Dataset: patchwise_dataset (GitHub, Vejni/Capsules). Classes: grade 1, grade 2, grade 3.

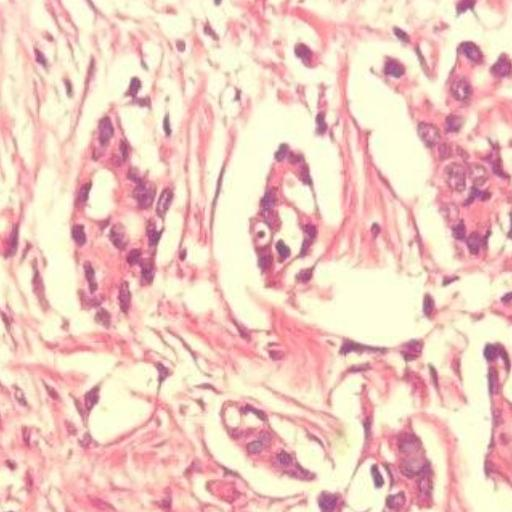
Label: grade 1

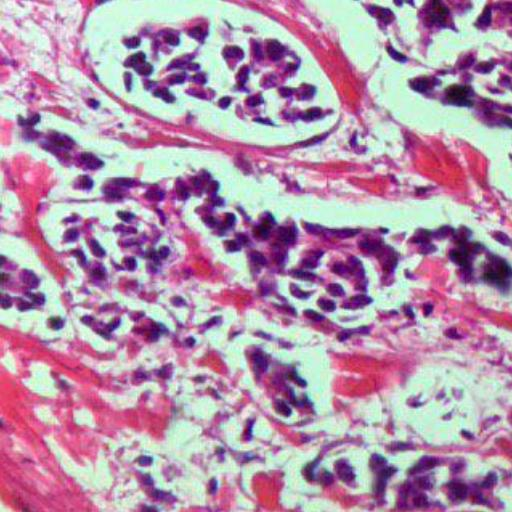
Label: grade 3

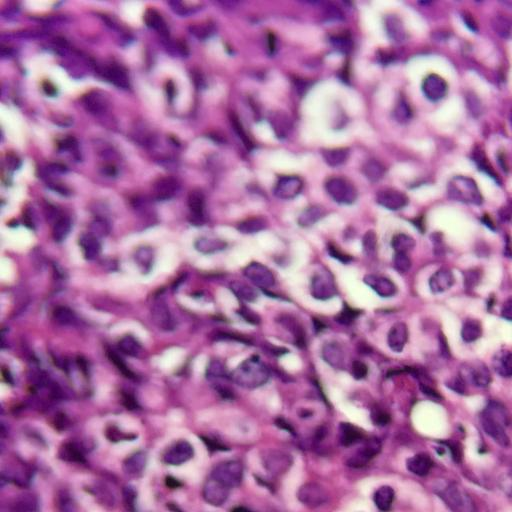
Label: grade 3

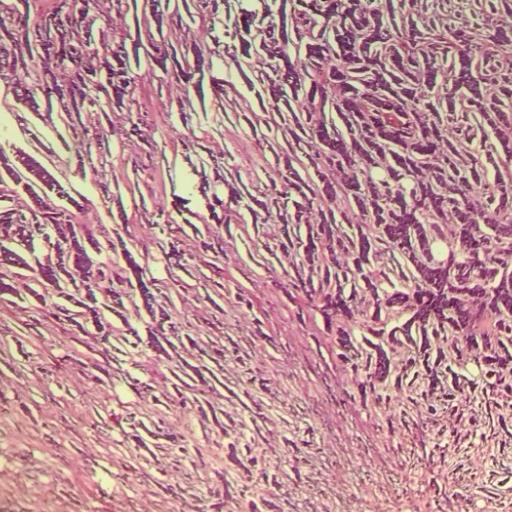
Label: grade 2

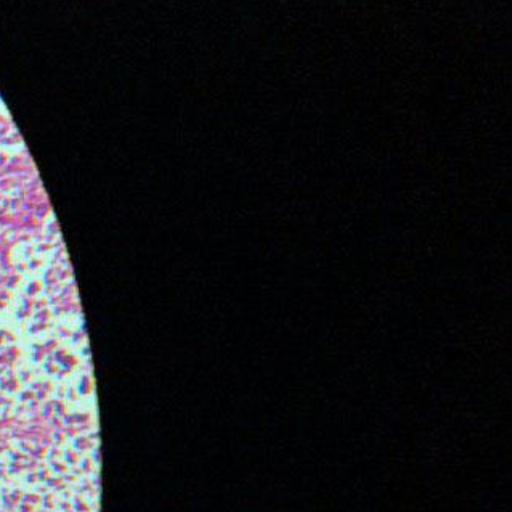
Label: grade 2

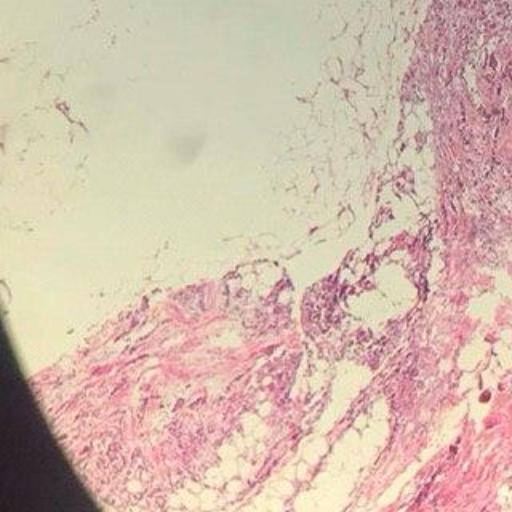
Label: grade 1
